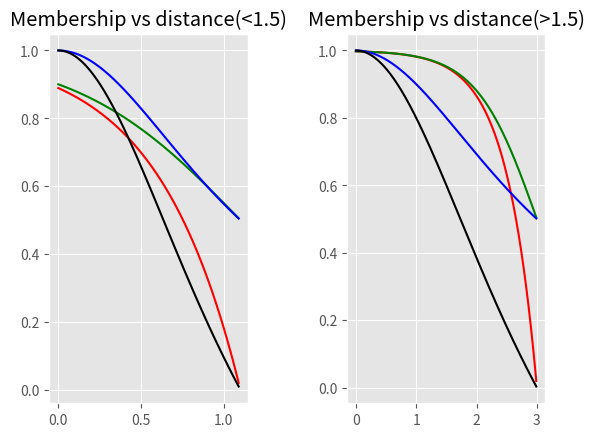

Reproduce this figure in Python.
import matplotlib.pyplot as plt
import numpy as np

plt.style.use('ggplot')
x = np.arange(0,1.1,0.01)
fig = plt.figure()

plt1 = fig.add_subplot(121)
plt2 = fig.add_subplot(122)

y1 = 1-(np.exp(x)/np.exp(1.1))**2
# y2 = ((np.exp(1.1))**2 - (np.exp(x))**2)/((np.exp(1.1))**2 + (np.exp(x))**2)
y3 = (np.exp(1.1))**2/((np.exp(1.1))**2 + (np.exp(x))**2)
y4 = (1.1**2)/(1.1**2 + x**2)
y5 = (1.1**2 - x**2)/(1.1**2 + x**2)
plt1.plot(x,y1,color = 'r')
# plt.plot(x,y2,color = 'b')
plt1.plot(x,y3,color = 'g')
plt1.plot(x,y4,color = 'b')
plt1.plot(x,y5,color = 'black')
plt1.set_title('Membership vs distance(<1.5)')



x1 = np.arange(0,3,0.01)

y11 = 1-(np.exp(x1)/np.exp(3))**2
# y2 = ((np.exp(1.1))**2 - (np.exp(x))**2)/((np.exp(1.1))**2 + (np.exp(x))**2)
y31 = (np.exp(3))**2/((np.exp(3))**2 + (np.exp(x1))**2)
y41 = (3**2)/(3**2 + x1**2)
y51 = (3**2 - x1**2)/(3**2 + x1**2)
plt2.plot(x1,y11,color = 'r')
# plt.plot(x,y2,color = 'b')
plt2.plot(x1,y31,color = 'g')
plt2.plot(x1,y41,color = 'b')
plt2.plot(x1,y51,color = 'black')
# plt2.xlabel('Distance')
# plt2.ylabel('Membership')
plt2.set_title('Membership vs distance(>1.5)')
fig.subplots_adjust(hspace=.5,wspace=0.5)
plt.show()
